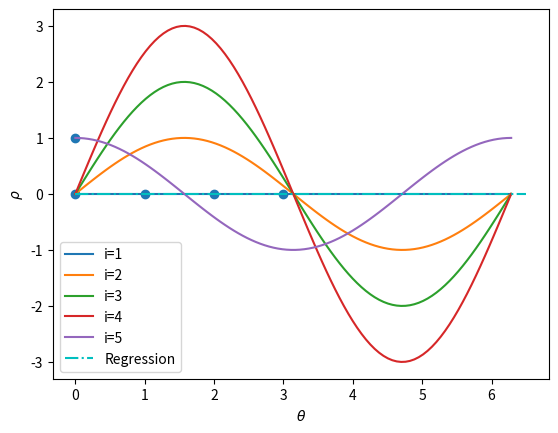

Recreate this plot in Python.
import numpy as np
import matplotlib.pyplot as plt
np.set_printoptions(precision=4, suppress=True)


def hough_transform():
    x = np.array([0, 1, 2, 3, 0])
    y = np.array([0, 0, 0, 0, 1])
    theta = np.linspace(0, 2*np.pi, 100)
    
    for i in range(len(x)):
        plt.plot(theta, x[i]*np.sin(theta) + y[i]*np.cos(theta), label='i={}'.format(i+1))
    
    # From the figure we find that the intersection is where
    theta_intersect = np.pi
    rho_intersect = 0
    
    # This parameterization corresponds to the line
    y_reg = np.zeros(100)
    
    x_reg = np.linspace(0, 6.5, 100)
    plt.plot(x_reg, y_reg, label='Regression', color='c', linestyle='-.')
    
    plt.scatter(x,y)
    plt.xlabel(r'$\theta$')
    plt.ylabel(r'$\rho$')
    plt.legend()
    plt.show()

    

if __name__ == "__main__":
    hough_transform()
